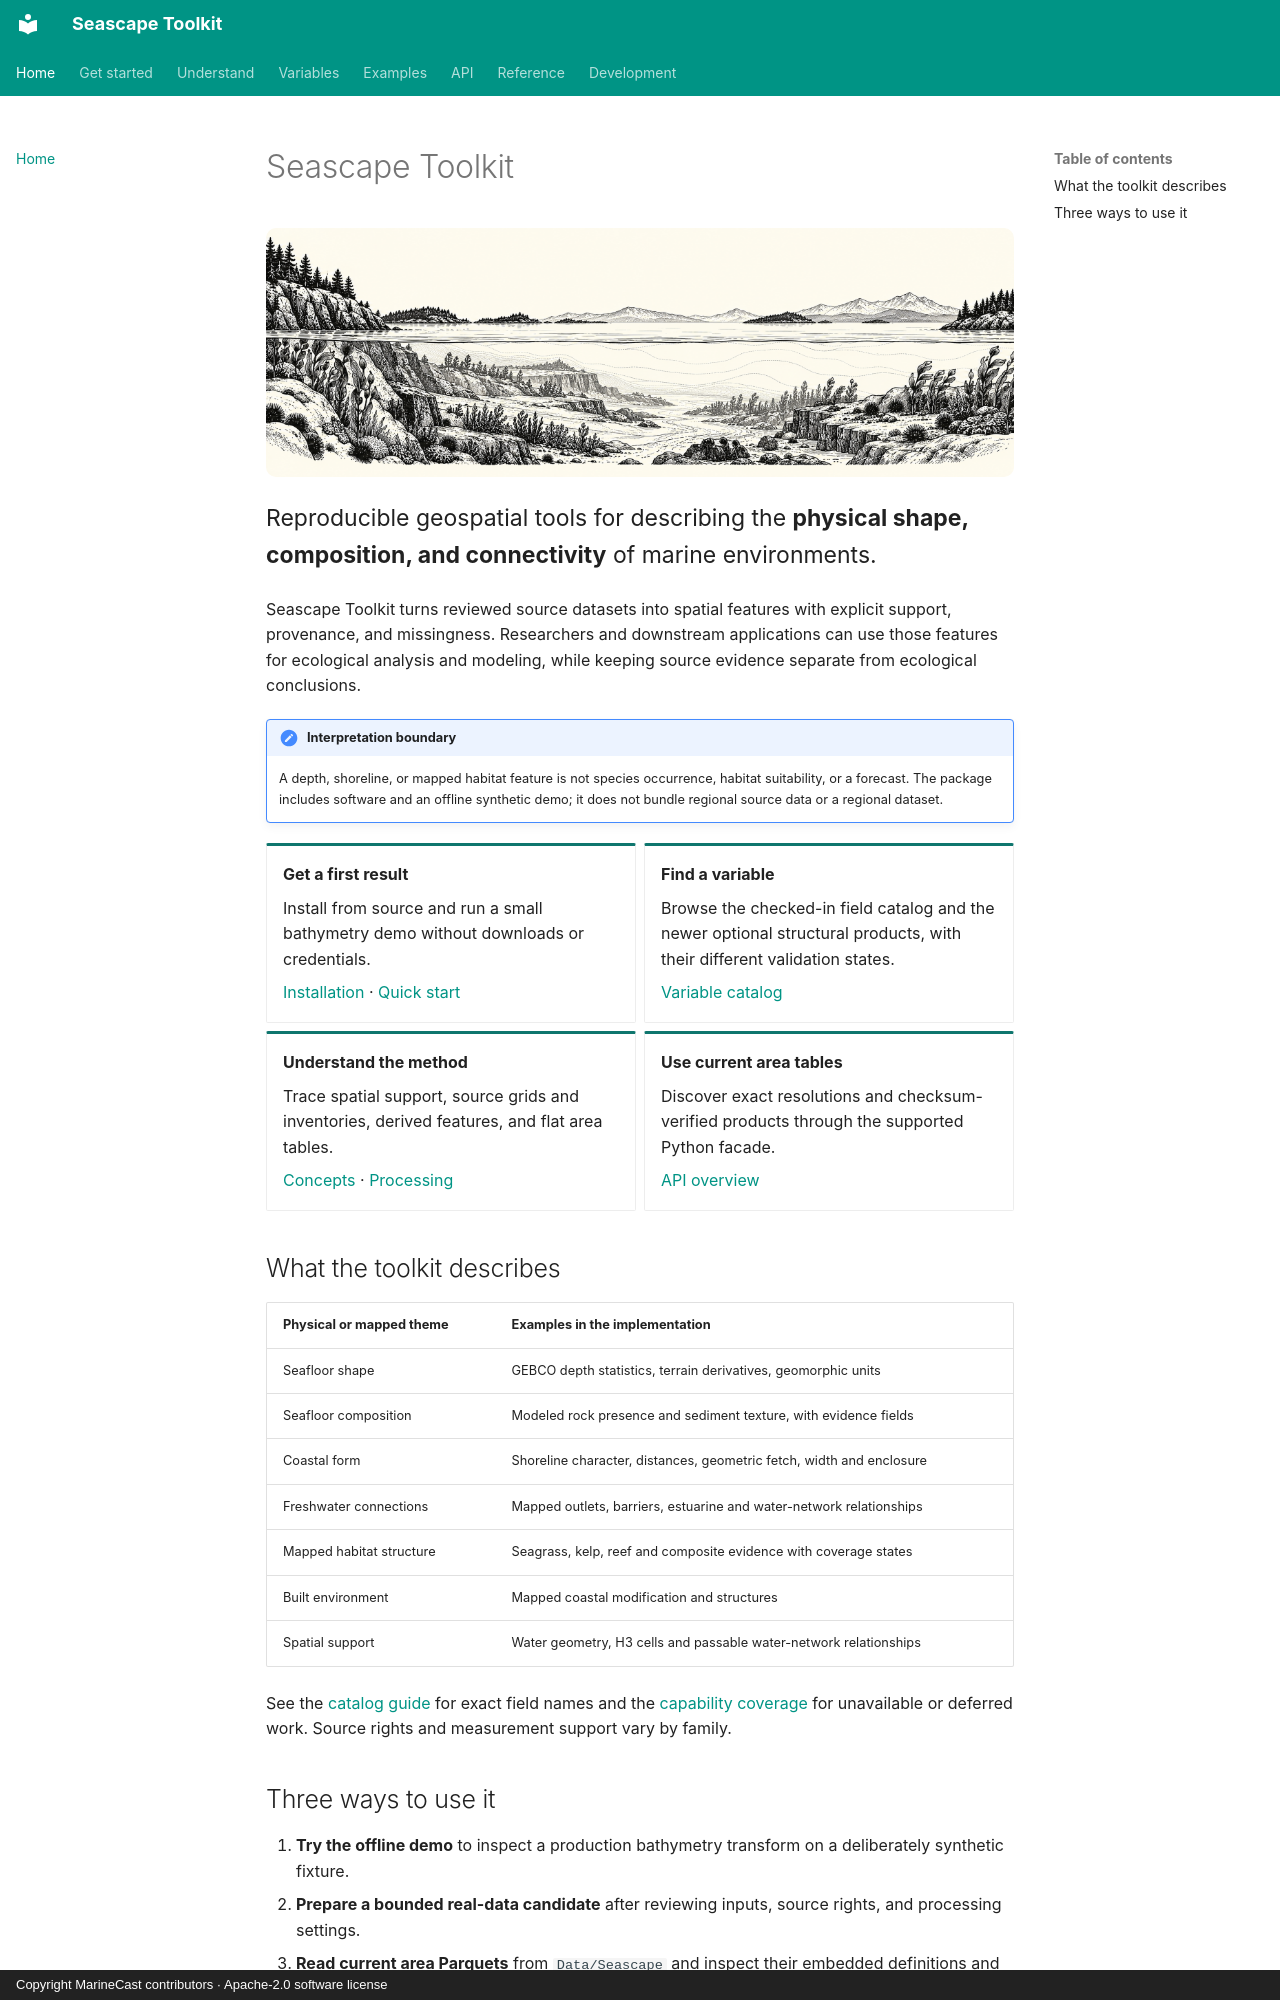

repository: MarineCast/toolkit-seascape · page: index.html · generator: mkdocs · copyright: Copyright MarineCast contributors · Apache-2.0 software license

# Seascape Toolkit

<img class="seascape-hero" src="assets/seascape-underwater-banner.png" alt="Ink coastal cross-section showing islands, seafloor terrain, and kelp; decorative artwork, not a data product">

<p class="seascape-lead">Reproducible geospatial tools for describing the <strong>physical shape, composition, and connectivity</strong> of marine environments.</p>

Seascape Toolkit turns reviewed source datasets into spatial features with explicit support, provenance, and missingness. Researchers and downstream applications can use those features for ecological analysis and modeling, while keeping source evidence separate from ecological conclusions.

!!! important "Interpretation boundary"
    A depth, shoreline, or mapped habitat feature is not species occurrence, habitat suitability, or a forecast. The package includes software and an offline synthetic demo; it does not bundle regional source data or a regional dataset.

<div class="grid cards" markdown>

-   **Get a first result**

    Install from source and run a small bathymetry demo without downloads or credentials.

    [Installation](getting-started/installation.md) · [Quick start](getting-started/quick-start.md)

-   **Find a variable**

    Browse the checked-in field catalog and the newer optional structural products, with their different validation states.

    [Variable catalog](variables/index.md)

-   **Understand the method**

    Trace spatial support, source grids and inventories, derived features, and flat area tables.

    [Concepts](concepts/index.md) · [Processing](methodology/index.md)

-   **Use current area tables**

    Discover exact resolutions and checksum-verified products through the supported Python facade.

    [API overview](api/index.md)

</div>

## What the toolkit describes

| Physical or mapped theme | Examples in the implementation |
| --- | --- |
| Seafloor shape | GEBCO depth statistics, terrain derivatives, geomorphic units |
| Seafloor composition | Modeled rock presence and sediment texture, with evidence fields |
| Coastal form | Shoreline character, distances, geometric fetch, width and enclosure |
| Freshwater connections | Mapped outlets, barriers, estuarine and water-network relationships |
| Mapped habitat structure | Seagrass, kelp, reef and composite evidence with coverage states |
| Built environment | Mapped coastal modification and structures |
| Spatial support | Water geometry, H3 cells and passable water-network relationships |

See the [catalog guide](variables/index.md) for exact field names and the [capability coverage](capability-coverage.md) for unavailable or deferred work. Source rights and measurement support vary by family.
